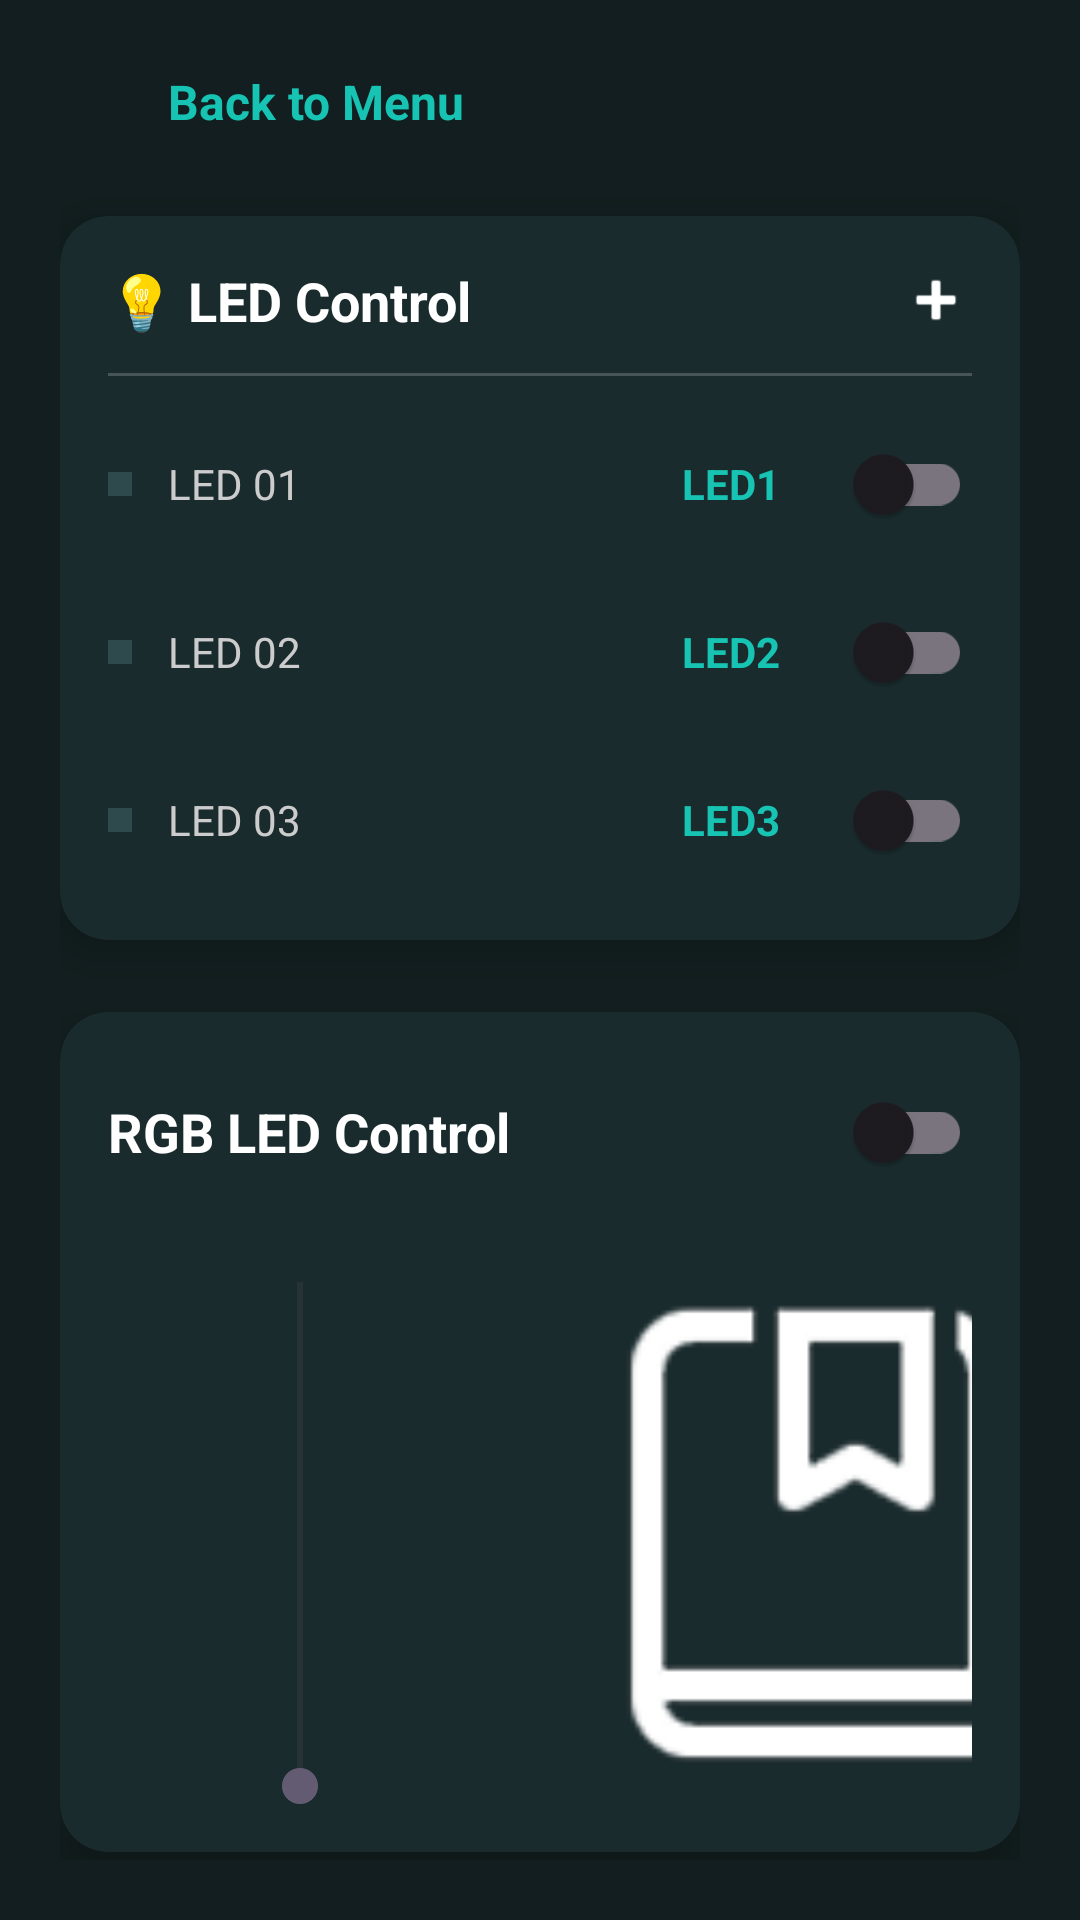

Layout XML and referenced resources for this Android screen:
<!-- AndroidManifest.xml: application theme Theme.RoboControlPro -->
<!-- res/layout/activity_led_control.xml -->
<?xml version="1.0" encoding="utf-8"?>
<LinearLayout xmlns:android="http://schemas.android.com/apk/res/android"
    xmlns:app="http://schemas.android.com/apk/res-auto"
    android:layout_width="match_parent"
    android:layout_height="match_parent"
    android:background="#121e1f"
    android:orientation="vertical"
    android:padding="20dp">

    
    <LinearLayout
        android:id="@+id/btnBackContainer"
        android:layout_width="wrap_content"
        android:layout_height="wrap_content"
        android:orientation="horizontal"
        android:gravity="center_vertical"
        android:layout_marginBottom="24dp"
        android:background="?android:attr/selectableItemBackgroundBorderless"
        android:clickable="true"
        android:focusable="true">

        <ImageView
            android:id="@+id/btnBackIcon"
            android:layout_width="28dp"
            android:layout_height="28dp"
            android:src="@drawable/ic_arrow_back"
            app:tint="#17C3B2" />

        <TextView
            android:layout_width="wrap_content"
            android:layout_height="wrap_content"
            android:text="Back to Menu"
            android:textColor="#17C3B2"
            android:textSize="16sp"
            android:textStyle="bold"
            android:layout_marginStart="8dp"/>
    </LinearLayout>

    
    <androidx.cardview.widget.CardView
        android:layout_width="match_parent"
        android:layout_height="wrap_content"
        app:cardBackgroundColor="#1A2B2E"
        app:cardCornerRadius="16dp"
        app:cardElevation="8dp"
        android:layout_marginBottom="24dp">

        <LinearLayout
            android:layout_width="match_parent"
            android:layout_height="wrap_content"
            android:orientation="vertical"
            android:padding="16dp">

            <LinearLayout
                android:layout_width="match_parent"
                android:layout_height="wrap_content"
                android:orientation="horizontal"
                android:gravity="center_vertical">

                <TextView
                    android:layout_width="0dp"
                    android:layout_height="wrap_content"
                    android:layout_weight="1"
                    android:text="💡 LED Control"
                    android:textColor="#FFFFFF"
                    android:textSize="18sp"
                    android:textStyle="bold"/>

                <ImageView
                    android:layout_width="24dp"
                    android:layout_height="24dp"
                    android:src="@android:drawable/ic_input_add"
                    app:tint="#FFFFFF"/>
            </LinearLayout>

            <View
                android:layout_width="match_parent"
                android:layout_height="1dp"
                android:background="#33FFFFFF"
                android:layout_marginVertical="12dp"/>

            <LinearLayout android:layout_width="match_parent" android:layout_height="wrap_content" android:gravity="center_vertical" android:layout_marginBottom="8dp">
                <View android:layout_width="8dp" android:layout_height="8dp" android:background="#2E4A4D" android:layout_marginEnd="12dp"/>
                <TextView android:layout_width="0dp" android:layout_height="wrap_content" android:layout_weight="1" android:text="LED 01" android:textColor="#CCCCCC"/>
                <TextView android:layout_width="wrap_content" android:layout_height="wrap_content" android:text="LED1" android:textColor="#17C3B2" android:textSize="14sp" android:textStyle="bold" android:layout_marginEnd="16dp"/>
                <androidx.appcompat.widget.SwitchCompat android:id="@+id/switchLed1" android:layout_width="wrap_content" android:layout_height="wrap_content"/>
            </LinearLayout>

            <LinearLayout android:layout_width="match_parent" android:layout_height="wrap_content" android:gravity="center_vertical" android:layout_marginBottom="8dp">
                <View android:layout_width="8dp" android:layout_height="8dp" android:background="#2E4A4D" android:layout_marginEnd="12dp"/>
                <TextView android:layout_width="0dp" android:layout_height="wrap_content" android:layout_weight="1" android:text="LED 02" android:textColor="#CCCCCC"/>
                <TextView android:layout_width="wrap_content" android:layout_height="wrap_content" android:text="LED2" android:textColor="#17C3B2" android:textSize="14sp" android:textStyle="bold" android:layout_marginEnd="16dp"/>
                <androidx.appcompat.widget.SwitchCompat android:id="@+id/switchLed2" android:layout_width="wrap_content" android:layout_height="wrap_content"/>
            </LinearLayout>

            <LinearLayout android:layout_width="match_parent" android:layout_height="wrap_content" android:gravity="center_vertical">
                <View android:layout_width="8dp" android:layout_height="8dp" android:background="#2E4A4D" android:layout_marginEnd="12dp"/>
                <TextView android:layout_width="0dp" android:layout_height="wrap_content" android:layout_weight="1" android:text="LED 03" android:textColor="#CCCCCC"/>
                <TextView android:layout_width="wrap_content" android:layout_height="wrap_content" android:text="LED3" android:textColor="#17C3B2" android:textSize="14sp" android:textStyle="bold" android:layout_marginEnd="16dp"/>
                <androidx.appcompat.widget.SwitchCompat android:id="@+id/switchLed3" android:layout_width="wrap_content" android:layout_height="wrap_content"/>
            </LinearLayout>

        </LinearLayout>
    </androidx.cardview.widget.CardView>

    
    <androidx.cardview.widget.CardView
        android:layout_width="match_parent"
        android:layout_height="wrap_content"
        app:cardBackgroundColor="#1A2B2E"
        app:cardCornerRadius="16dp"
        app:cardElevation="8dp">

        <LinearLayout
            android:layout_width="match_parent"
            android:layout_height="wrap_content"
            android:orientation="vertical"
            android:padding="16dp">

            <LinearLayout
                android:layout_width="match_parent"
                android:layout_height="wrap_content"
                android:orientation="horizontal"
                android:gravity="center_vertical"
                android:layout_marginBottom="20dp">

                <TextView
                    android:layout_width="0dp"
                    android:layout_height="wrap_content"
                    android:layout_weight="1"
                    android:text="RGB LED Control"
                    android:textColor="#FFFFFF"
                    android:textSize="18sp"
                    android:textStyle="bold"/>

                <androidx.appcompat.widget.SwitchCompat android:id="@+id/switchRgb" android:layout_width="wrap_content" android:layout_height="wrap_content"/>
            </LinearLayout>

            <LinearLayout
                android:layout_width="match_parent"
                android:layout_height="wrap_content"
                android:orientation="horizontal"
                android:gravity="center">

                <SeekBar
                    android:id="@+id/sliderBrightness"
                    android:layout_width="200dp"
                    android:layout_height="wrap_content"
                    android:rotation="270"
                    android:layout_marginEnd="-40dp"/>

                
                <ImageView
                    android:id="@+id/imgColorWheel"
                    android:layout_width="180dp"
                    android:layout_height="180dp"
                    android:src="@drawable/icon_learning"
                    android:layout_marginStart="20dp"/>

            </LinearLayout>
        </LinearLayout>
    </androidx.cardview.widget.CardView>

</LinearLayout>
<!-- resources referenced by this layout -->
<resources>
  <!-- drawable icon_learning: png bitmap (drawable, 3164 bytes) -->
  <style name="Theme.RoboControlPro" parent="Base.Theme.RoboControlPro" />
  <style name="Base.Theme.RoboControlPro" parent="Theme.Material3.DayNight.NoActionBar">
          
          
      </style>
</resources>
